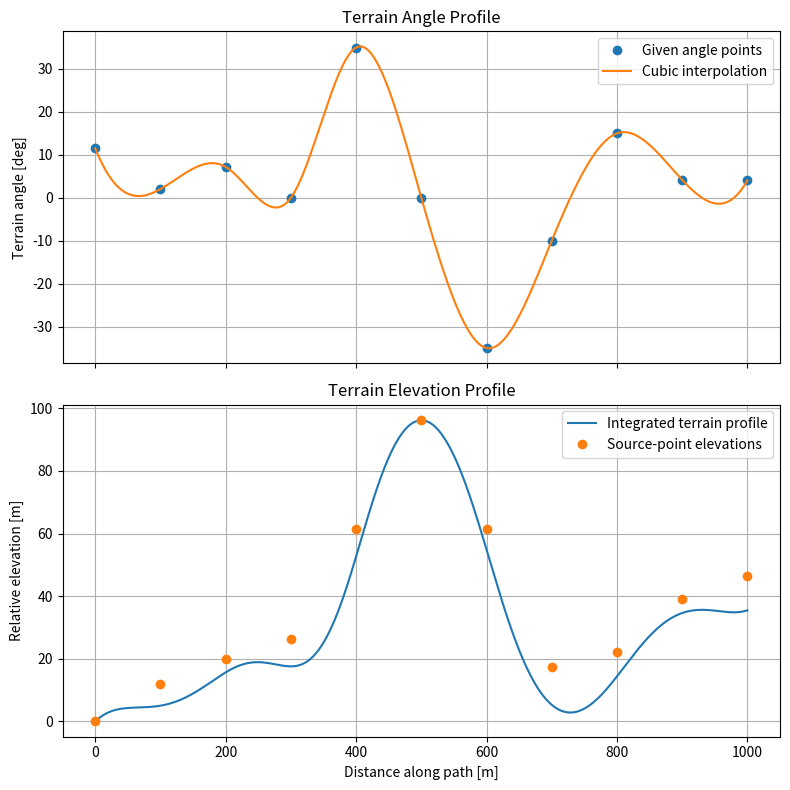

This chart was generated by the following Python code:
"""###########################################################################
#   This file initializes the experiment and end_event structures for 
#   MEEN 357 project phase 4.
#
#   Created by: MEEN 357 Simulation Team
###########################################################################"""

import numpy as np
import matplotlib.pyplot as plt
from scipy.interpolate import interp1d

def experiment1():
    
    experiment = {'time_range' : np.array([0,20000]),
                  'initial_conditions' : np.array([0.3125,0]),
                  'alpha_dist' : np.array([0, 100, 200, 300, 400, 500, 600, 700, 800, 900, 1000]),
                  'alpha_deg' : np.array([11.509, 2.032, 7.182, 0, \
                                        35, 0, -35, -10, \
                                        15, 4.151, 4.042]),
                  'Crr' : 0.1}
    
    
    # Below are default values for example only:
    end_event = {'max_distance' : 1000,
                 'max_time' : 5000,
                 'min_velocity' : 0.01}
    
    '''plot the terrain shape to visualize it for testing'''
    
    
    return experiment, end_event

def terrain_stats_plots():
    experiment, end_event = experiment1()
    
    alpha_dist = experiment['alpha_dist']
    alpha_deg = experiment['alpha_deg']
    
    # Same interpolation used in rover_dynamics
    alpha_fun = interp1d(alpha_dist, alpha_deg, kind='cubic', fill_value='extrapolate')
    
    # Fine grid for smooth plots
    x_plot = np.linspace(alpha_dist[0], alpha_dist[-1], 1000)
    alpha_plot_deg = alpha_fun(x_plot)
    alpha_plot_rad = np.deg2rad(alpha_plot_deg)
    
    # Terrain slope and integrated elevation on fine grid
    slope_plot = np.tan(alpha_plot_rad)
    
    y_plot = np.zeros_like(x_plot)
    for i in range(1, len(x_plot)):
        dx = x_plot[i] - x_plot[i - 1]
        y_plot[i] = y_plot[i - 1] + 0.5 * (slope_plot[i] + slope_plot[i - 1]) * dx
    
    # Compute terrain elevation at the original source points too
    alpha_source_rad = np.deg2rad(alpha_deg)
    slope_source = np.tan(alpha_source_rad)
    
    y_source = np.zeros_like(alpha_dist, dtype=float)
    for i in range(1, len(alpha_dist)):
        dx = alpha_dist[i] - alpha_dist[i - 1]
        y_source[i] = y_source[i - 1] + 0.5 * (slope_source[i] + slope_source[i - 1]) * dx
    
    fig, axs = plt.subplots(2, 1, figsize=(8, 8), sharex=True)
    
    # Angle profile
    axs[0].plot(alpha_dist, alpha_deg, 'o', label='Given angle points')
    axs[0].plot(x_plot, alpha_plot_deg, '-', label='Cubic interpolation')
    axs[0].set_ylabel('Terrain angle [deg]')
    axs[0].set_title('Terrain Angle Profile')
    axs[0].grid(True)
    axs[0].legend()
    
    # Terrain shape profile
    axs[1].plot(x_plot, y_plot, '-', label='Integrated terrain profile')
    axs[1].plot(alpha_dist, y_source, 'o', label='Source-point elevations')
    axs[1].set_xlabel('Distance along path [m]')
    axs[1].set_ylabel('Relative elevation [m]')
    axs[1].set_title('Terrain Elevation Profile')
    axs[1].grid(True)
    axs[1].legend()
    
    plt.tight_layout()
    plt.show()
    return

terrain_stats_plots()
